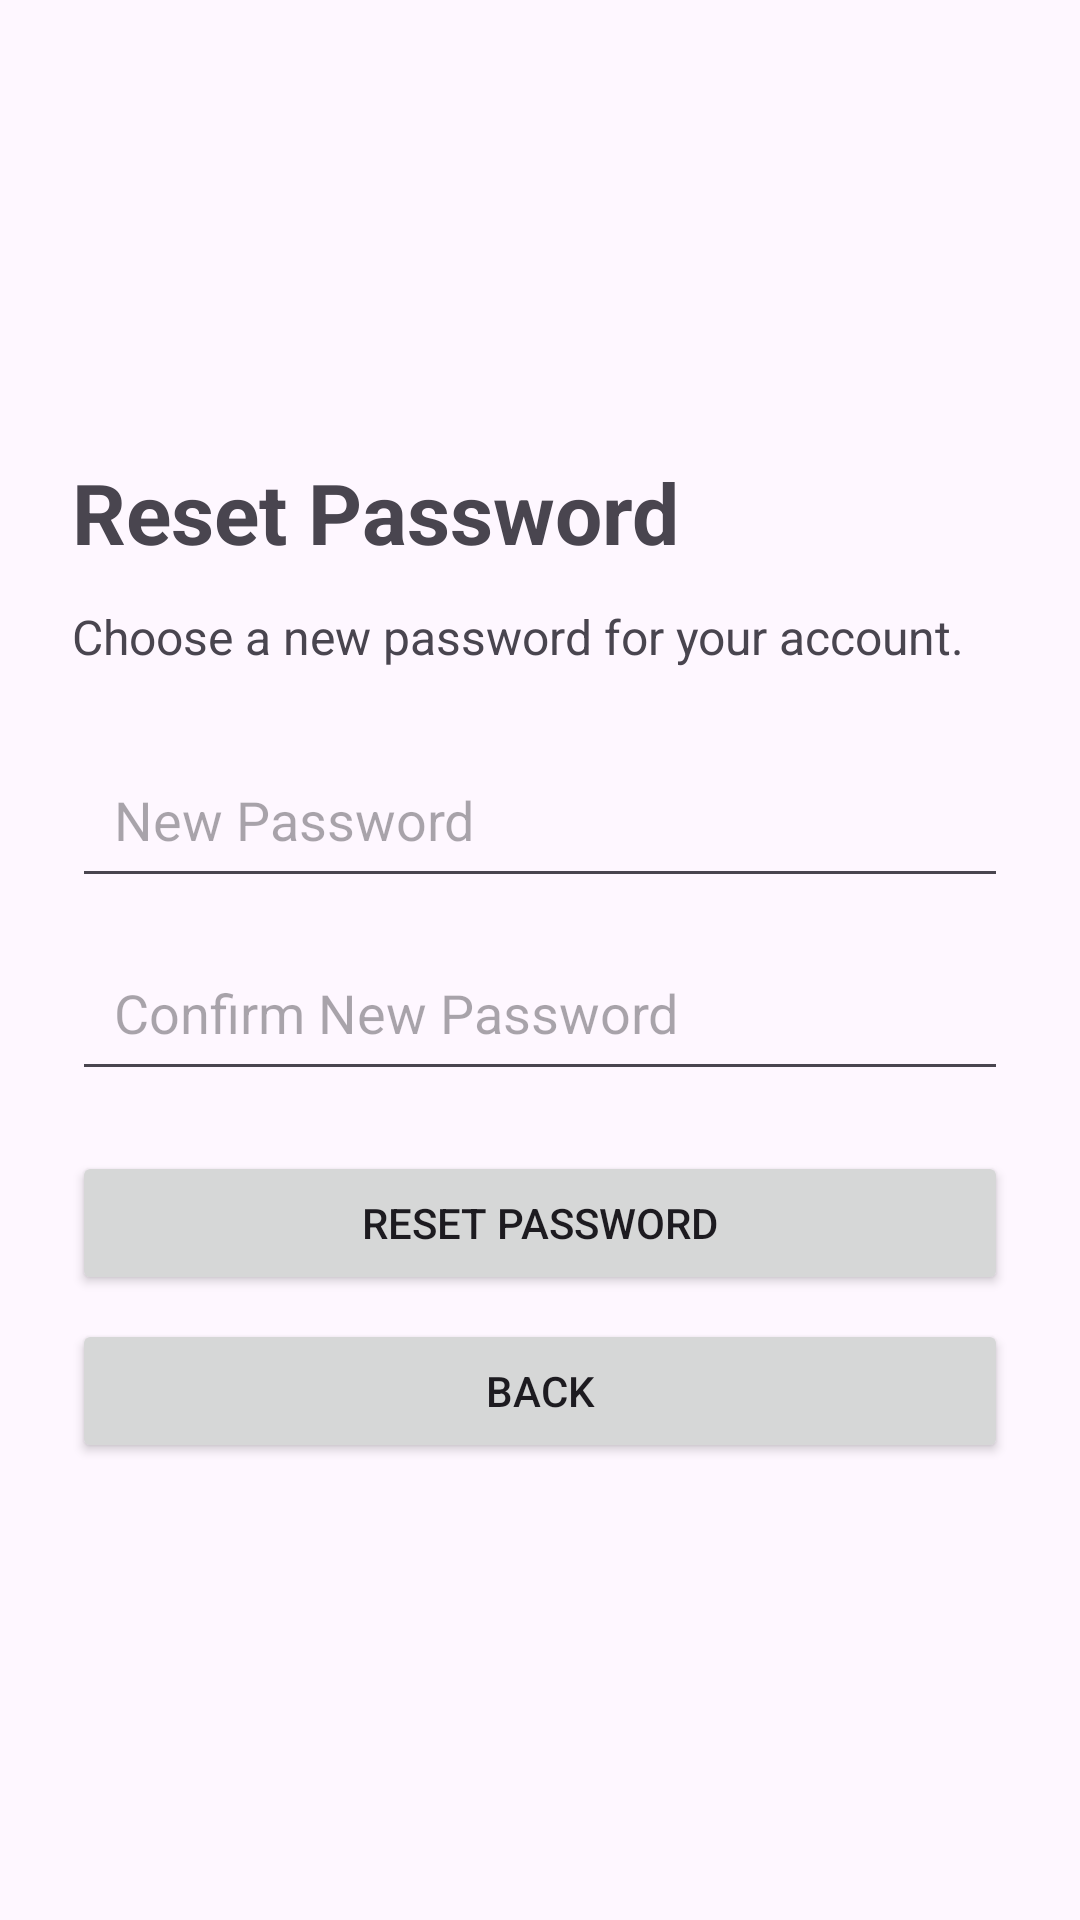

This screen was rendered from an Android layout file. Write that file and the resources it references.
<!-- AndroidManifest.xml: application theme Theme.SmartAuth -->
<!-- res/layout/activity_reset_password.xml -->
<?xml version="1.0" encoding="utf-8"?>
<LinearLayout
    xmlns:android="http://schemas.android.com/apk/res/android"
    android:layout_width="match_parent"
    android:layout_height="match_parent"
    android:orientation="vertical"
    android:gravity="center_vertical"
    android:padding="24dp">

    <TextView
        android:layout_width="wrap_content"
        android:layout_height="wrap_content"
        android:text="Reset Password"
        android:textSize="28sp"
        android:textStyle="bold"
        android:layout_marginBottom="12dp" />

    <TextView
        android:layout_width="match_parent"
        android:layout_height="wrap_content"
        android:text="Choose a new password for your account."
        android:textSize="16sp"
        android:layout_marginBottom="24dp" />

    <EditText
        android:id="@+id/edtNewPassword"
        android:layout_width="match_parent"
        android:layout_height="wrap_content"
        android:hint="New Password"
        android:inputType="textPassword"
        android:padding="14dp"
        android:layout_marginBottom="12dp" />

    <EditText
        android:id="@+id/edtNewConfirmPassword"
        android:layout_width="match_parent"
        android:layout_height="wrap_content"
        android:hint="Confirm New Password"
        android:inputType="textPassword"
        android:padding="14dp"
        android:layout_marginBottom="20dp" />

    <Button
        android:id="@+id/btnResetPassword"
        android:layout_width="match_parent"
        android:layout_height="wrap_content"
        android:text="Reset Password" />

    <Button
        android:id="@+id/btnResetBack"
        android:layout_width="match_parent"
        android:layout_height="wrap_content"
        android:text="Back"
        android:layout_marginTop="8dp" />

</LinearLayout>
<!-- resources referenced by this layout -->
<resources>
  <style name="Theme.SmartAuth" parent="Base.Theme.SmartAuth" />
  <style name="Base.Theme.SmartAuth" parent="Theme.Material3.DayNight.NoActionBar">
          
          
      </style>
</resources>
